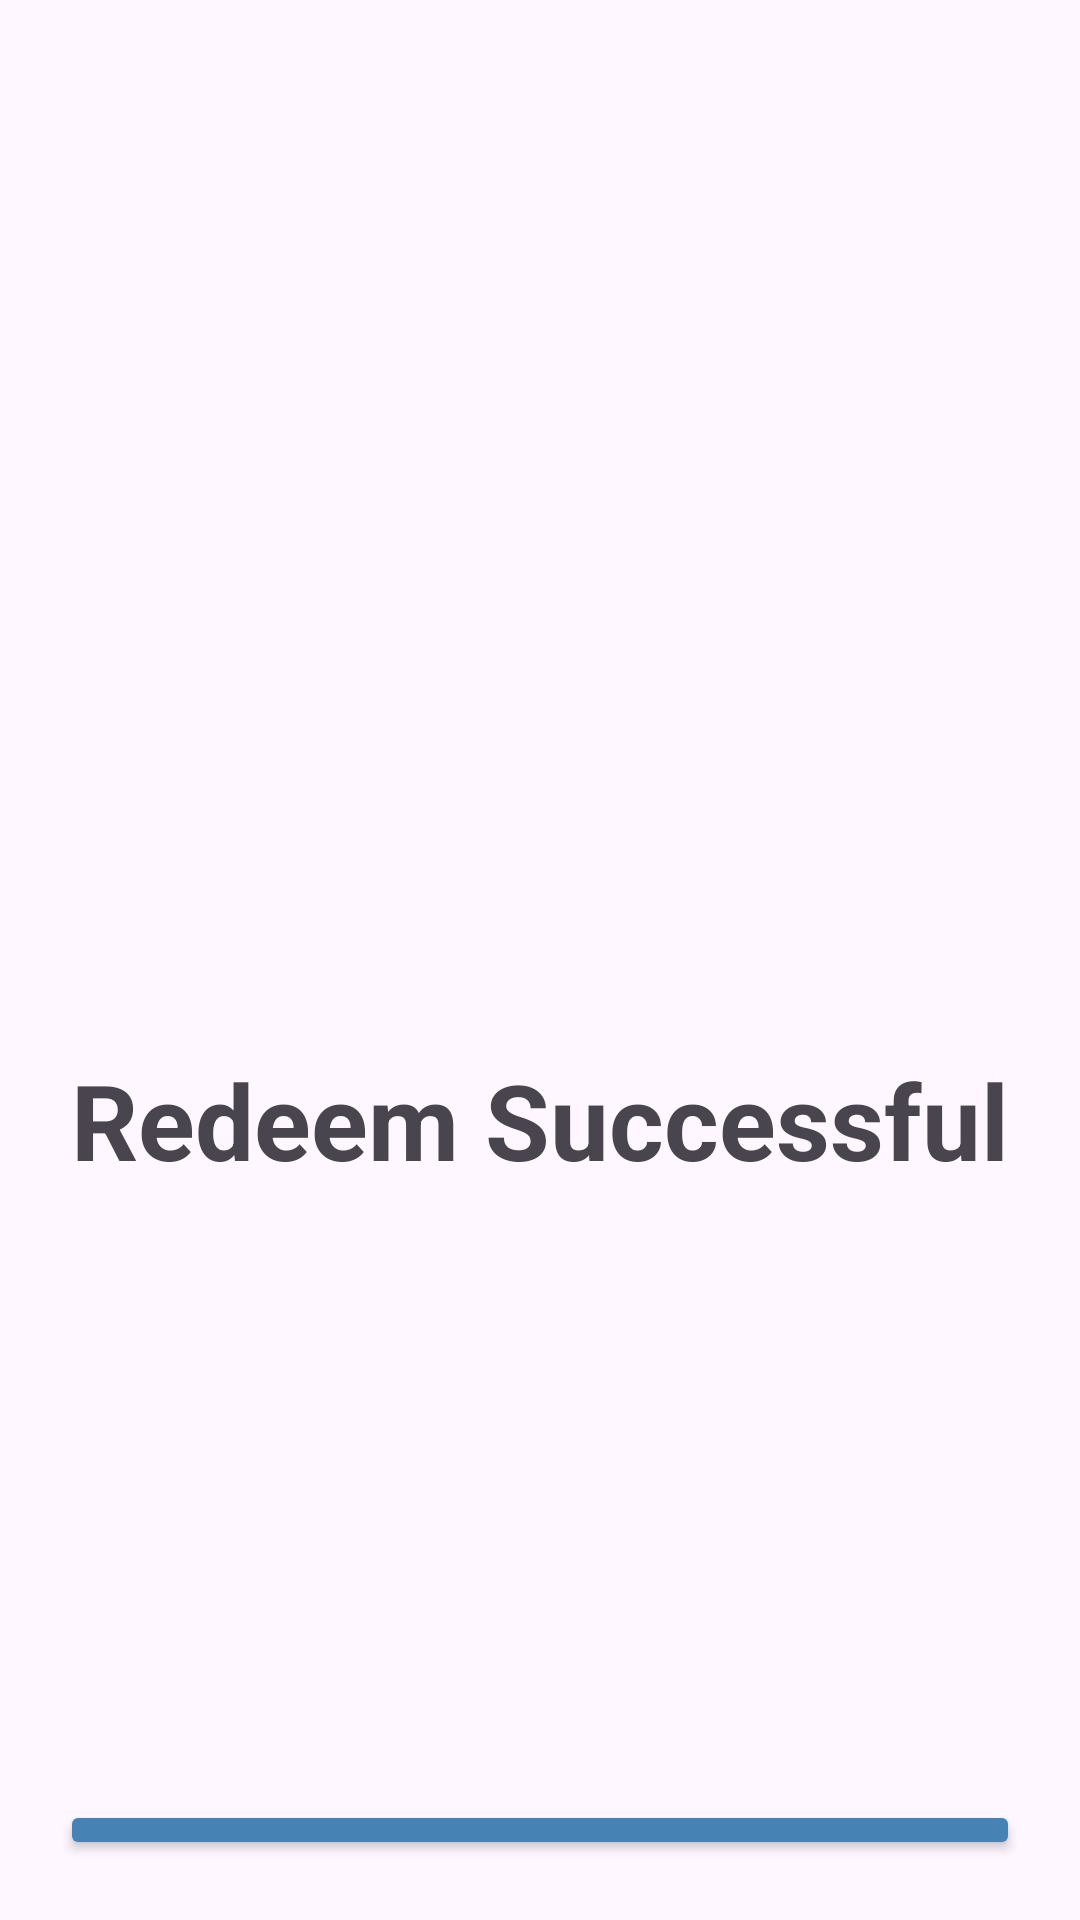

Produce the Android XML layout that renders to this screen, including the resource entries it uses.
<!-- AndroidManifest.xml: application theme Theme.PROJECT14 -->
<!-- res/layout/activity_redeem_successful.xml -->
<?xml version="1.0" encoding="utf-8"?>
<RelativeLayout xmlns:android="http://schemas.android.com/apk/res/android"
    xmlns:app="http://schemas.android.com/apk/res-auto"
    xmlns:tools="http://schemas.android.com/tools"
    android:layout_width="match_parent"
    android:layout_height="match_parent"
    tools:context=".RedeemSuccessful">


    <TextView
        android:id="@+id/judul"
        android:layout_width="wrap_content"
        android:layout_height="wrap_content"
        android:text="Redeem Successful"
        android:layout_centerHorizontal="true"
        android:textSize="35sp"
        android:textStyle="bold"
        android:layout_marginTop="350dp"
        app:layout_constraintBottom_toBottomOf="parent"
        app:layout_constraintLeft_toLeftOf="parent"
        app:layout_constraintRight_toRightOf="parent"
        app:layout_constraintTop_toTopOf="parent"

        />

    <ImageView
        android:id="@+id/dollar"
        android:layout_width="100dp"
        android:layout_height="100dp"
        android:src="@drawable/dollar"
        android:layout_marginTop="225dp"
        android:layout_centerHorizontal="true"

        />

    <Button
        android:id="@+id/btnGoback"
        android:layout_width="match_parent"
        android:layout_height="wrap_content"
        android:layout_centerHorizontal="true"
        android:layout_marginStart="20dp"
        android:layout_marginTop="600dp"
        android:layout_marginEnd="20dp"
        android:layout_marginBottom="20dp"
        android:backgroundTint="#4682B4"
        android:text="Go Back" />


</RelativeLayout>
<!-- resources referenced by this layout -->
<resources>
  <style name="Theme.PROJECT14" parent="Base.Theme.PROJECT14" />
  <style name="Base.Theme.PROJECT14" parent="Theme.Material3.DayNight.NoActionBar">
          
          
      </style>
</resources>
